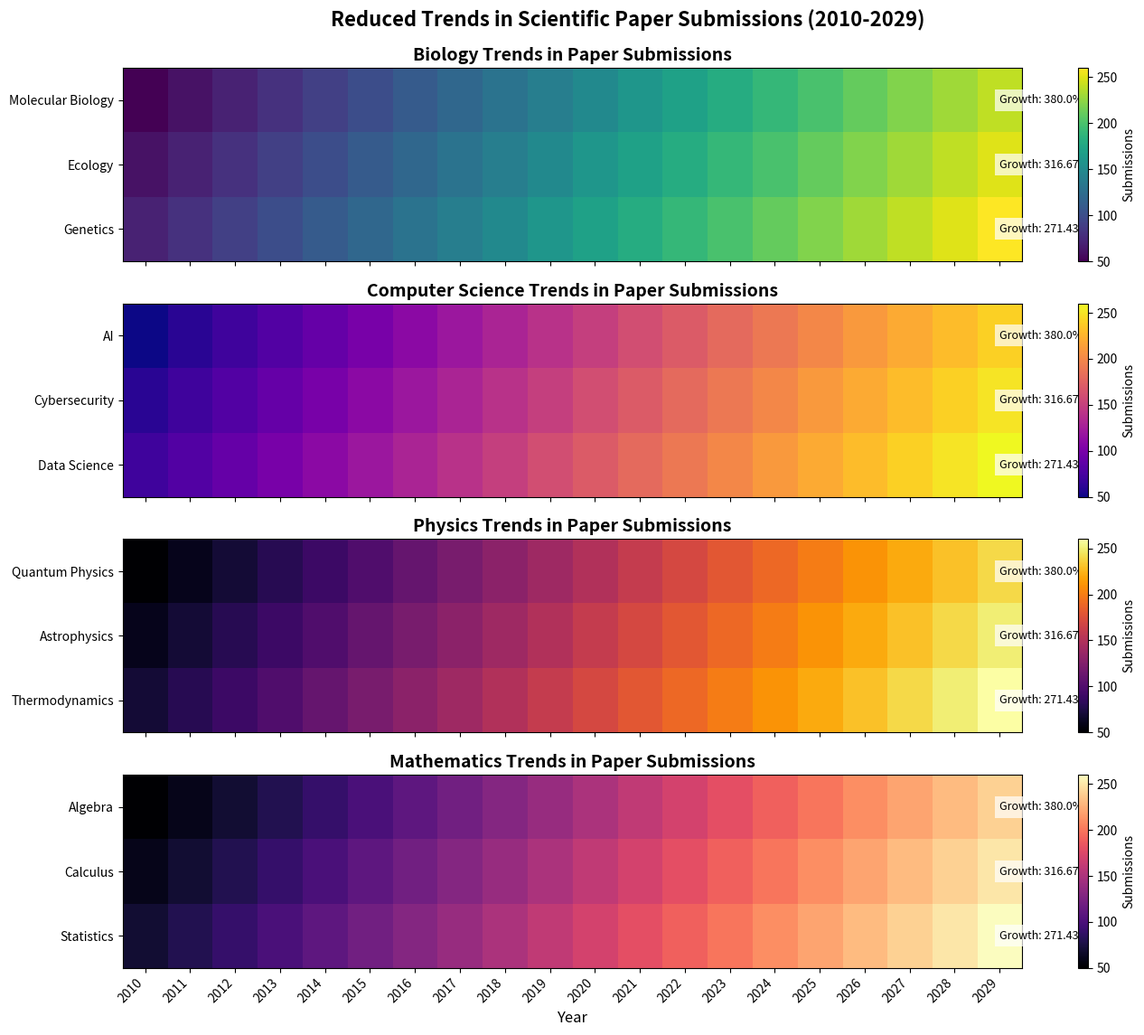

Recreate this plot in Python.
import matplotlib.pyplot as plt
import numpy as np

# Main disciplines and subcategories
years = np.arange(2010, 2030)
main_disciplines = ['Biology', 'Computer Science', 'Physics', 'Mathematics']
subcategories = {
    'Biology': ['Molecular Biology', 'Ecology', 'Genetics'],
    'Computer Science': ['AI', 'Cybersecurity', 'Data Science'],
    'Physics': ['Quantum Physics', 'Astrophysics', 'Thermodynamics'],
    'Mathematics': ['Algebra', 'Calculus', 'Statistics']
}

# Artificial data for paper submissions
paper_submissions = {discipline: np.array([
    np.arange(50 + i * 10, 50 + i * 10 + len(years) * 10, 10) for i in range(len(subcats))
]) for discipline, subcats in subcategories.items()}

# Different color maps for each discipline to shuffle colors
cmap_list = ['viridis', 'plasma', 'inferno', 'magma']

fig, axes = plt.subplots(len(main_disciplines), 1, figsize=(14, 12), sharex=True)

for idx, (discipline, subcats) in enumerate(subcategories.items()):
    ax = axes[idx]
    heat_map = ax.imshow(paper_submissions[discipline], cmap=cmap_list[idx], aspect='auto', interpolation='nearest')
    ax.set_title(f'{discipline} Trends in Paper Submissions', fontsize=14, fontweight='bold')
    
    ax.set_yticks(np.arange(len(subcats)))
    ax.set_yticklabels(subcats, fontsize=10)
    
    for i, subcat in enumerate(subcats):
        growth_rate = np.round(((paper_submissions[discipline][i, -1] - paper_submissions[discipline][i, 0]) / paper_submissions[discipline][i, 0]) * 100, 2)
        ax.text(len(years)-1, i, f'Growth: {growth_rate}%', fontsize=9, color='black', ha='left', va='center', bbox=dict(facecolor='white', edgecolor='none', alpha=0.7))
    
    cbar = fig.colorbar(heat_map, ax=ax, orientation='vertical')
    cbar.set_label('Submissions', fontsize=10)

plt.suptitle('Reduced Trends in Scientific Paper Submissions (2010-2029)', fontsize=16, fontweight='bold', y=0.95)
plt.xticks(ticks=np.arange(len(years)), labels=years, rotation=45, ha='right')
plt.xlabel('Year', fontsize=12)
plt.tight_layout(rect=[0, 0, 1, 0.96])

plt.show()
